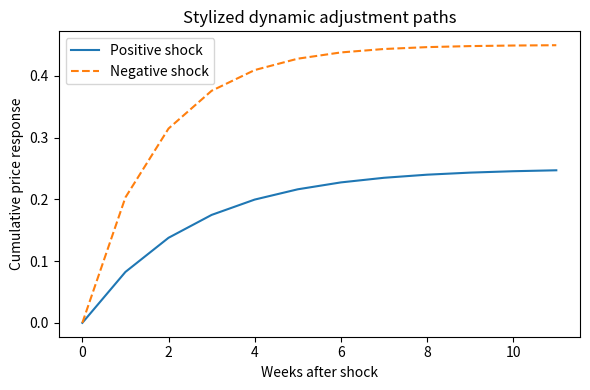

Python code for this plot: (Note: this script raises an exception after producing the figure.)
import numpy as np
import matplotlib.pyplot as plt

h = np.arange(0, 12)
pos = 0.25 * (1 - np.exp(-0.4 * h))
neg = 0.45 * (1 - np.exp(-0.6 * h))

plt.figure(figsize=(6, 4))
plt.plot(h, pos, label="Positive shock")
plt.plot(h, neg, label="Negative shock", linestyle="--")

plt.xlabel("Weeks after shock")
plt.ylabel("Cumulative price response")
plt.title("Stylized dynamic adjustment paths")
plt.legend()
plt.tight_layout()
plt.savefig("results/nardl/plots/fig7_dynamic_multipliers.png", dpi=300)
plt.close()
